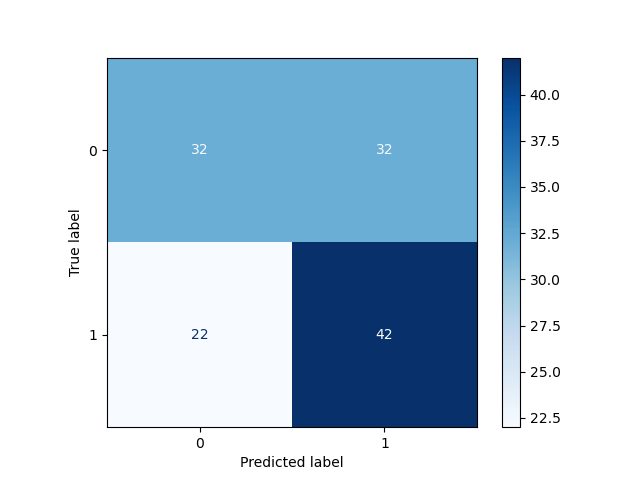

The data file committed next to this chart (first rows):
, Pred 0, Pred 1
True 0, 32, 32
True 1, 22, 42
